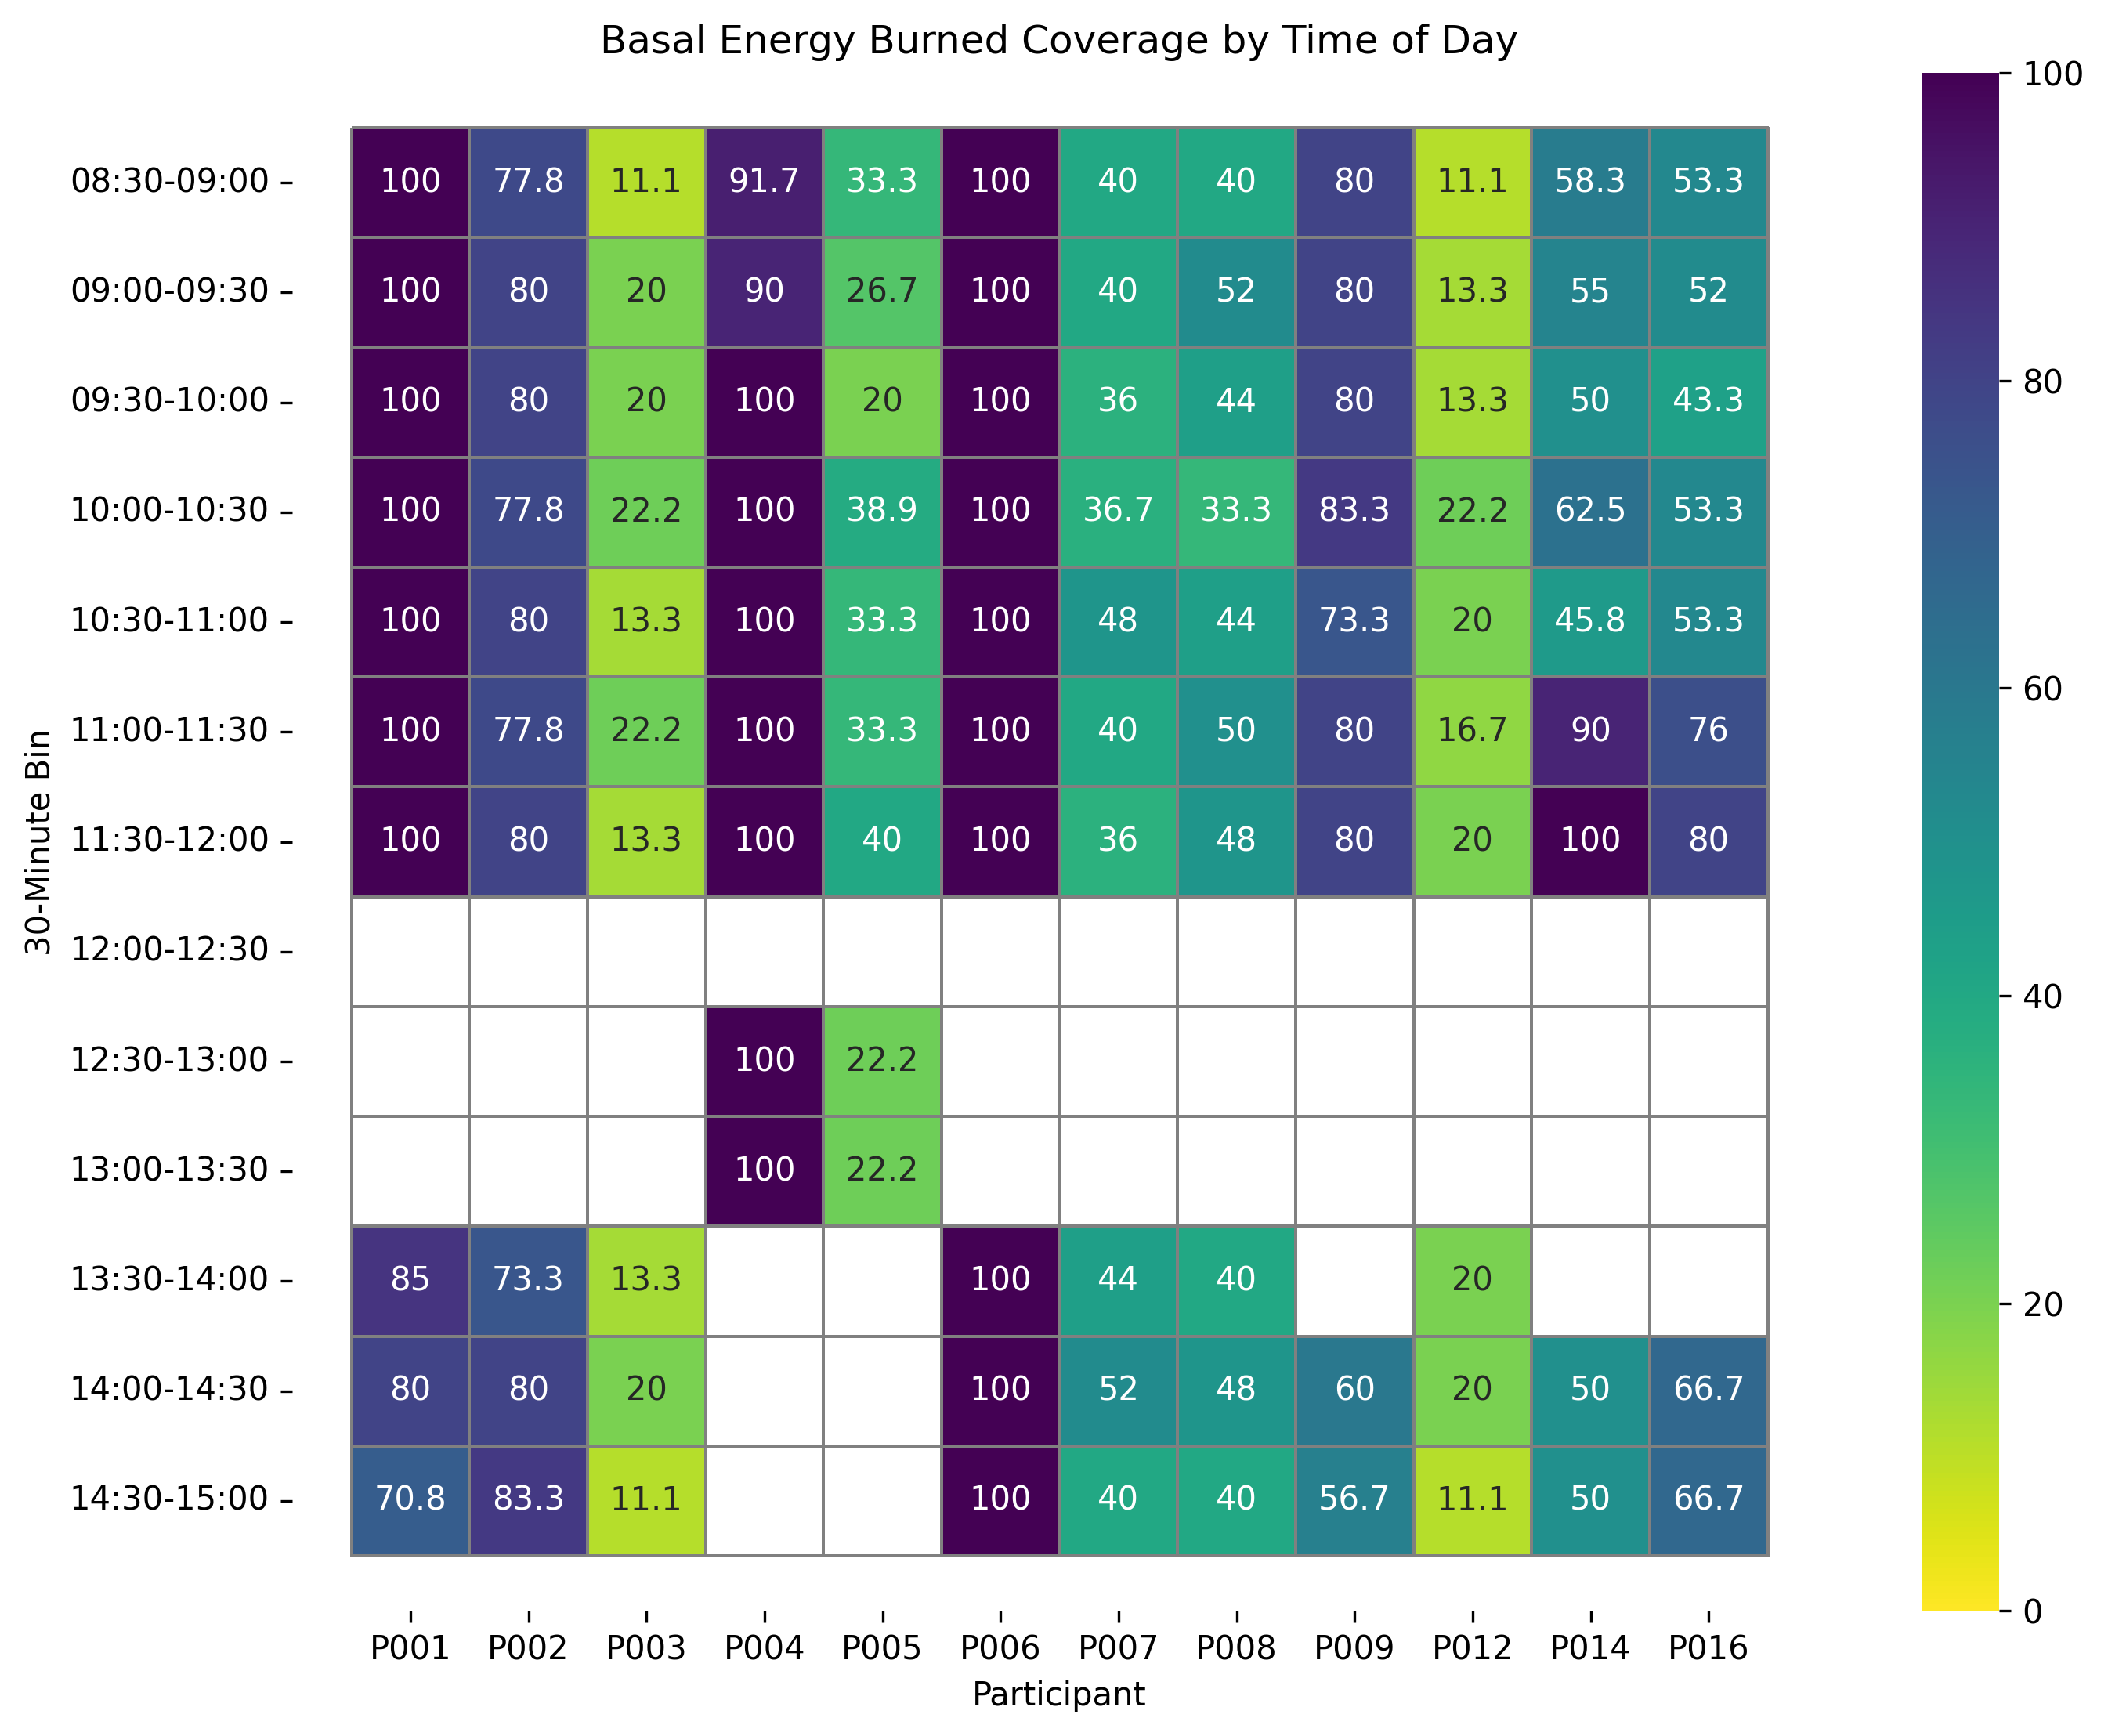

The table this chart was drawn from, first rows:
, P001, P002, P003, P004, P005, P006, P007, P008, P009, P012, P014, P016
08:30-09:00, 100.0, 77.78, 11.11, 91.67, 33.33, 100.0, 40.0, 40.0, 80.0, 11.11, 58.33, 53.33
09:00-09:30, 100.0, 80.0, 20, 90.0, 26.67, 100.0, 40.0, 52.0, 80.0, 13.33, 55.0, 52.0
09:30-10:00, 100.0, 80, 20, 100.0, 20, 100.0, 36.0, 44.0, 80.0, 13.33, 50.0, 43.33
10:00-10:30, 100.0, 77.78, 22.22, 100.0, 38.89, 100.0, 36.67, 33.33, 83.33, 22.22, 62.5, 53.33
10:30-11:00, 100.0, 80.0, 13.33, 100.0, 33.33, 100.0, 48.0, 44.0, 73.33, 20, 45.83, 53.33
11:00-11:30, 100.0, 77.78, 22.22, 100.0, 33.33, 100.0, 40.0, 50.0, 80.0, 16.67, 90.0, 76.0
11:30-12:00, 100.0, 80.0, 13.33, 100.0, 40.0, 100.0, 36.0, 48.0, 80.0, 20, 100.0, 80.0
12:00-12:30, 0.0, 0.0, 0.0, 0.0, 0.0, 0.0, 0.0, 0.0, 0.0, 0.0, 0.0, 0.0
12:30-13:00, 0.0, 0.0, 0.0, 100.0, 22.22, 0.0, 0.0, 0.0, 0.0, 0.0, 0.0, 0.0
13:00-13:30, 0.0, 0.0, 0.0, 100.0, 22.22, 0.0, 0.0, 0.0, 0.0, 0.0, 0.0, 0.0
13:30-14:00, 85.0, 73.33, 13.33, 0.0, 0.0, 100.0, 44.0, 40.0, 0.0, 20, 0.0, 0.0
14:00-14:30, 80.0, 80.0, 20, 0.0, 0.0, 100.0, 52.0, 48.0, 60.0, 20, 50.0, 66.67
14:30-15:00, 70.83, 83.33, 11.11, 0.0, 0.0, 100.0, 40.0, 40.0, 56.67, 11.11, 50.0, 66.67
